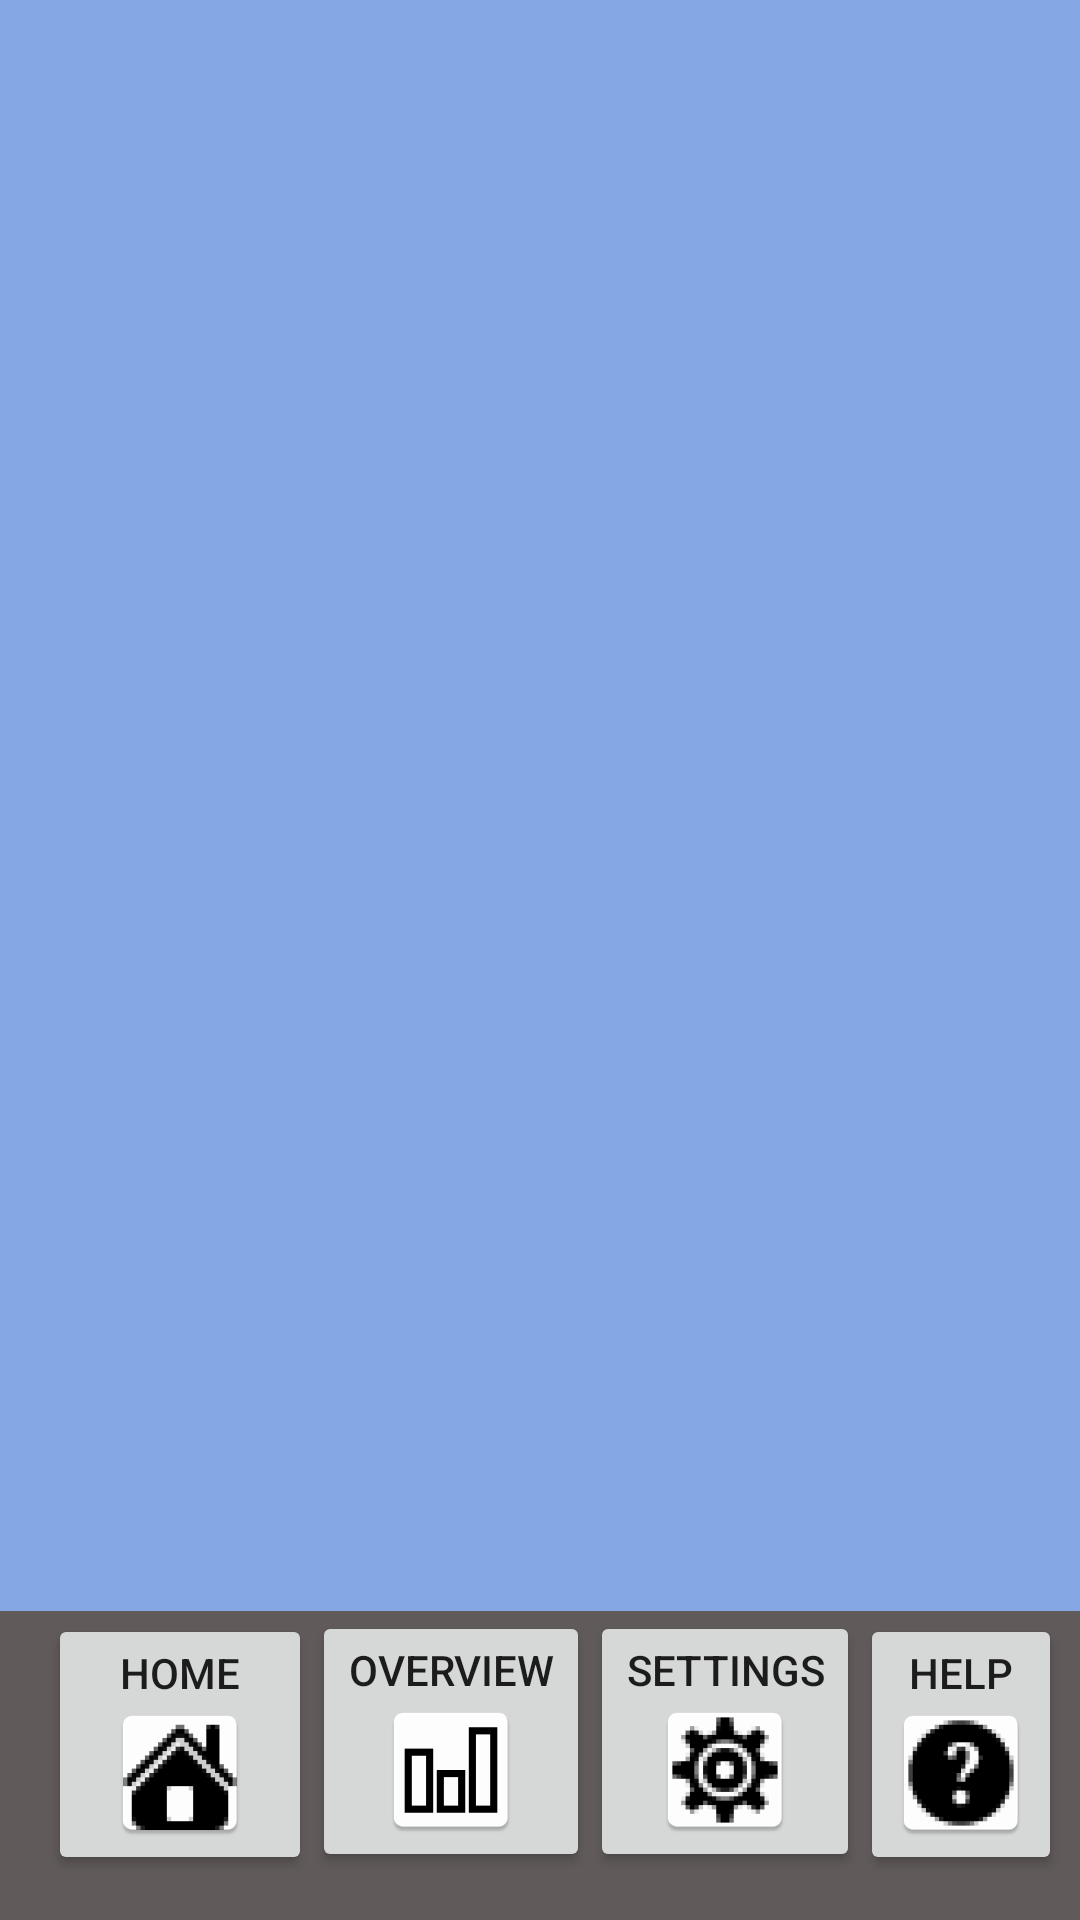

Reconstruct the res/layout file that produces this screen, plus the resources it refers to.
<!-- AndroidManifest.xml: application theme AppTheme.NoActionBar -->
<!-- res/layout/toolbar_main.xml -->
<?xml version="1.0" encoding="utf-8"?>
<android.support.constraint.ConstraintLayout xmlns:android="http://schemas.android.com/apk/res/android"
    xmlns:app="http://schemas.android.com/apk/res-auto"
    xmlns:tools="http://schemas.android.com/tools"
    android:layout_width="match_parent"
    android:layout_height="match_parent"
    android:id="@+id/background"
    android:background="#85a8e5"
    tools:layout_editor_absoluteY="81dp"
    tools:layout_editor_absoluteX="0dp">


 <android.support.v7.widget.Toolbar
     android:id="@+id/toolbar"
     android:layout_width="wrap_content"
     android:layout_height="wrap_content"
     android:background="#605A5A"
     app:layout_constraintLeft_toLeftOf="parent"
     app:layout_constraintBottom_toBottomOf="parent"
     app:layout_constraintRight_toRightOf="parent">

  <Button
      android:id="@+id/home_button"
      android:layout_width="wrap_content"
      android:layout_height="wrap_content"
      android:layout_marginBottom="15dp"
      android:layout_marginLeft="16dp"
      android:layout_marginStart="16dp"
      android:drawableBottom="@mipmap/home"
      android:onClick="main"
      android:text="Home"
      app:layout_constraintBottom_toBottomOf="parent"
      app:layout_constraintLeft_toLeftOf="parent"/>

  <Button
      android:id="@+id/overview_button"
      android:layout_width="wrap_content"
      android:layout_height="wrap_content"
      android:layout_marginBottom="16dp"
      android:drawableBottom="@mipmap/barchart"
      android:onClick="stats"
      android:text="Overview"
      app:layout_constraintBottom_toBottomOf="parent"
      app:layout_constraintLeft_toRightOf="@+id/home_button" />

  <Button
      android:id="@+id/settings_button"
      style="@style/Widget.AppCompat.Button"
      android:layout_width="wrap_content"
      android:layout_height="wrap_content"
      android:layout_marginBottom="16dp"
      android:drawableBottom="@mipmap/setting"
      android:onClick="einstellungen"
      android:text="Settings"
      app:layout_constraintBottom_toBottomOf="parent"
      app:layout_constraintLeft_toRightOf="@+id/overview_button" />

  <Button
      android:id="@+id/help_button"
      android:layout_width="wrap_content"
      android:layout_height="wrap_content"
      android:layout_marginBottom="15dp"
      android:layout_marginEnd="6dp"
      android:layout_marginRight="6dp"
      android:drawableBottom="@mipmap/help"
      android:text="Help"
      app:layout_constraintBottom_toBottomOf="parent"
      app:layout_constraintRight_toRightOf="parent" />
 </android.support.v7.widget.Toolbar>



</android.support.constraint.ConstraintLayout>
<!-- resources referenced by this layout -->
<resources>
  <!-- mipmap barchart: png bitmap (mipmap-hdpi, 851 bytes) -->
  <!-- mipmap help: png bitmap (mipmap-hdpi, 2339 bytes) -->
  <!-- mipmap home: png bitmap (mipmap-hdpi, 2522 bytes) -->
  <!-- mipmap setting: png bitmap (mipmap-hdpi, 2624 bytes) -->
  <style name="AppTheme.NoActionBar">
          <item name="windowActionBar">false</item>
          <item name="windowNoTitle">true</item>
      </style>
</resources>
